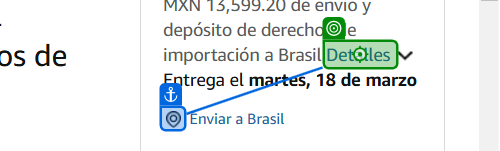
Task: Cotizar productos en Amazon
Workflow: ObtenerDetallesProducto

Step 1 [then]: click on 'Detalles'

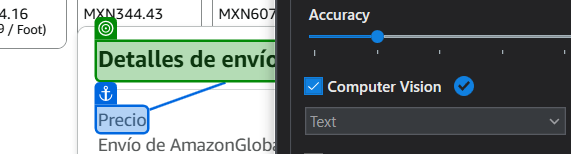
Step 2: check 'Detalles de envío y tar…'

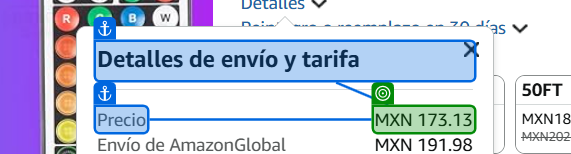
Step 3 [then]: get-text from 'Precio'

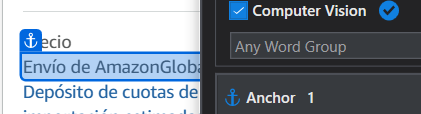
Step 4: get-text from 'Envío de AmazonGlobal'

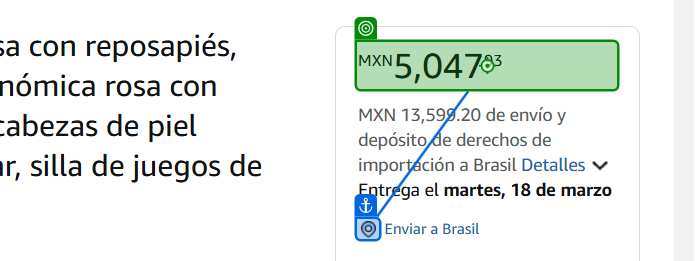
Step 5: click

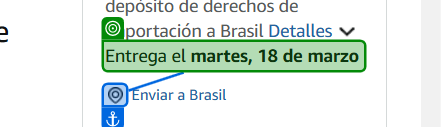
Step 6: get-text

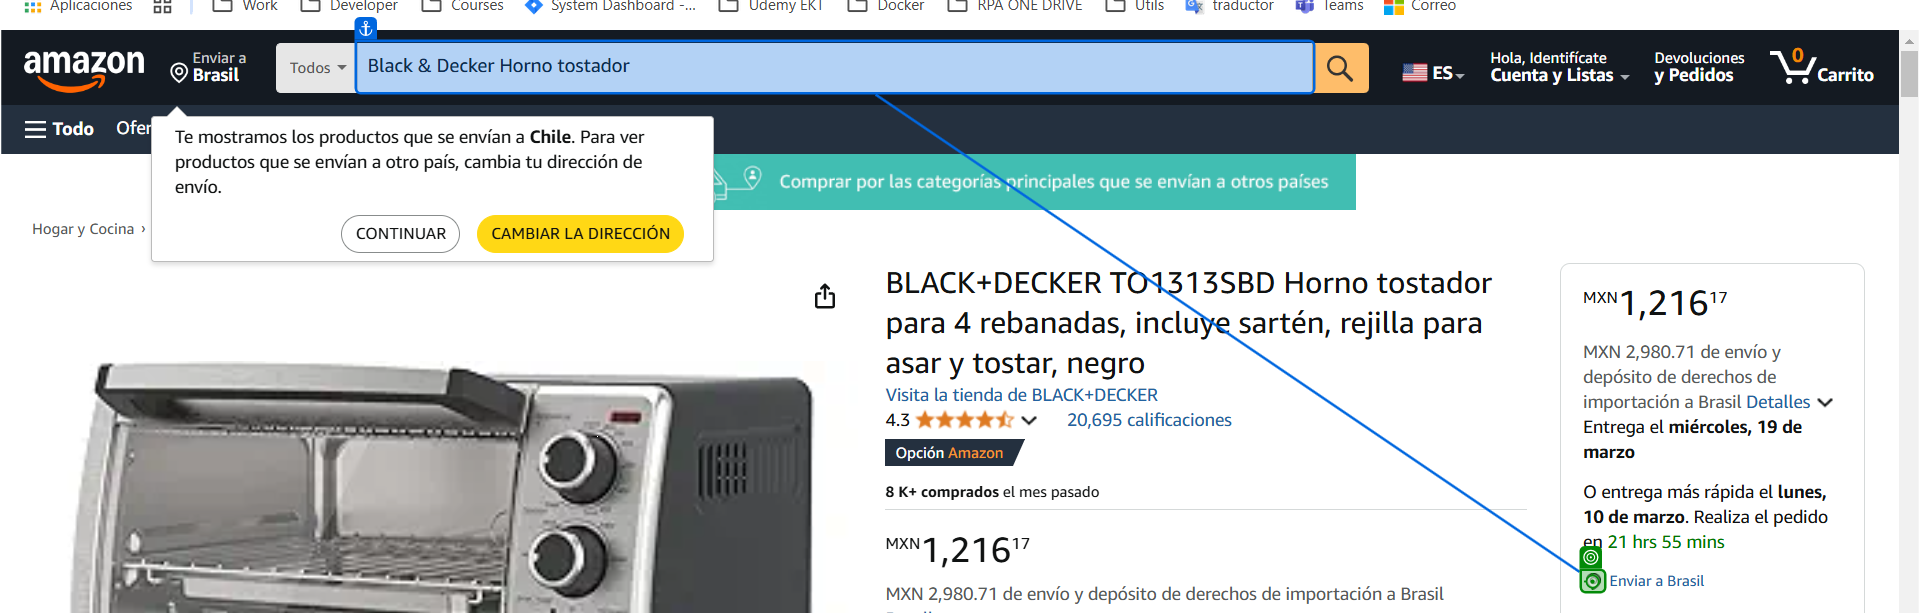
Step 7: Scroll Reviews

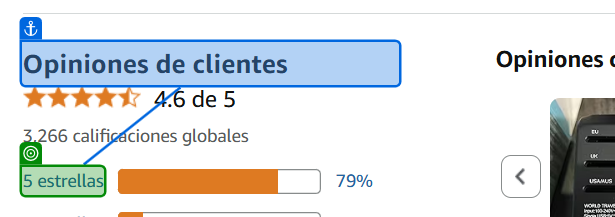
Step 8: SearchedElement

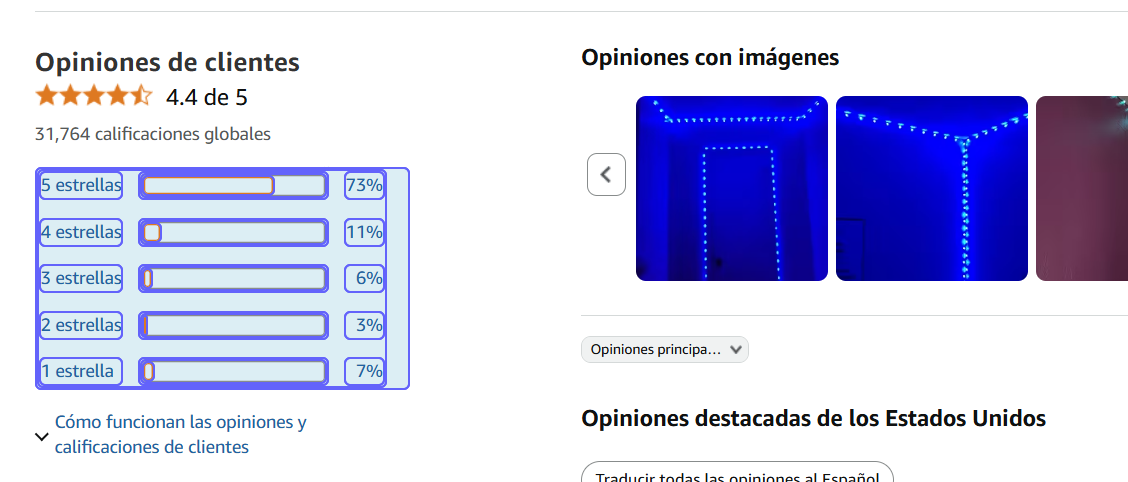
Step 9: get-text